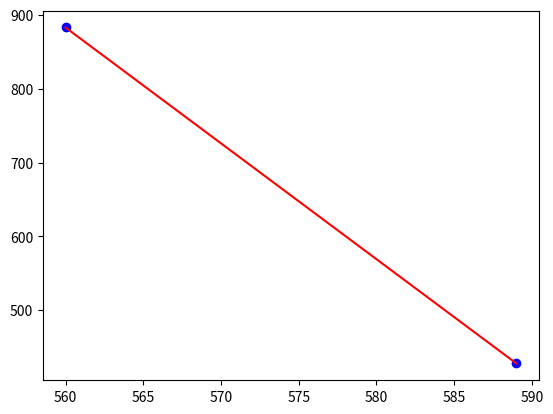

Source code (Python):
import matplotlib.pyplot as plt

points = [[560, 883], [589, 428]]
for i in range(len(points) - 1):
    plt.plot([points[i][0], points[i+1][0]],
             [points[i][1], points[i+1][1]], color='r')
    # 连接两个点
    plt.scatter([points[i][0], points[i+1][0]],
                [points[i][1], points[i+1][1]], color='b')
    # 绘制点

plt.show()
